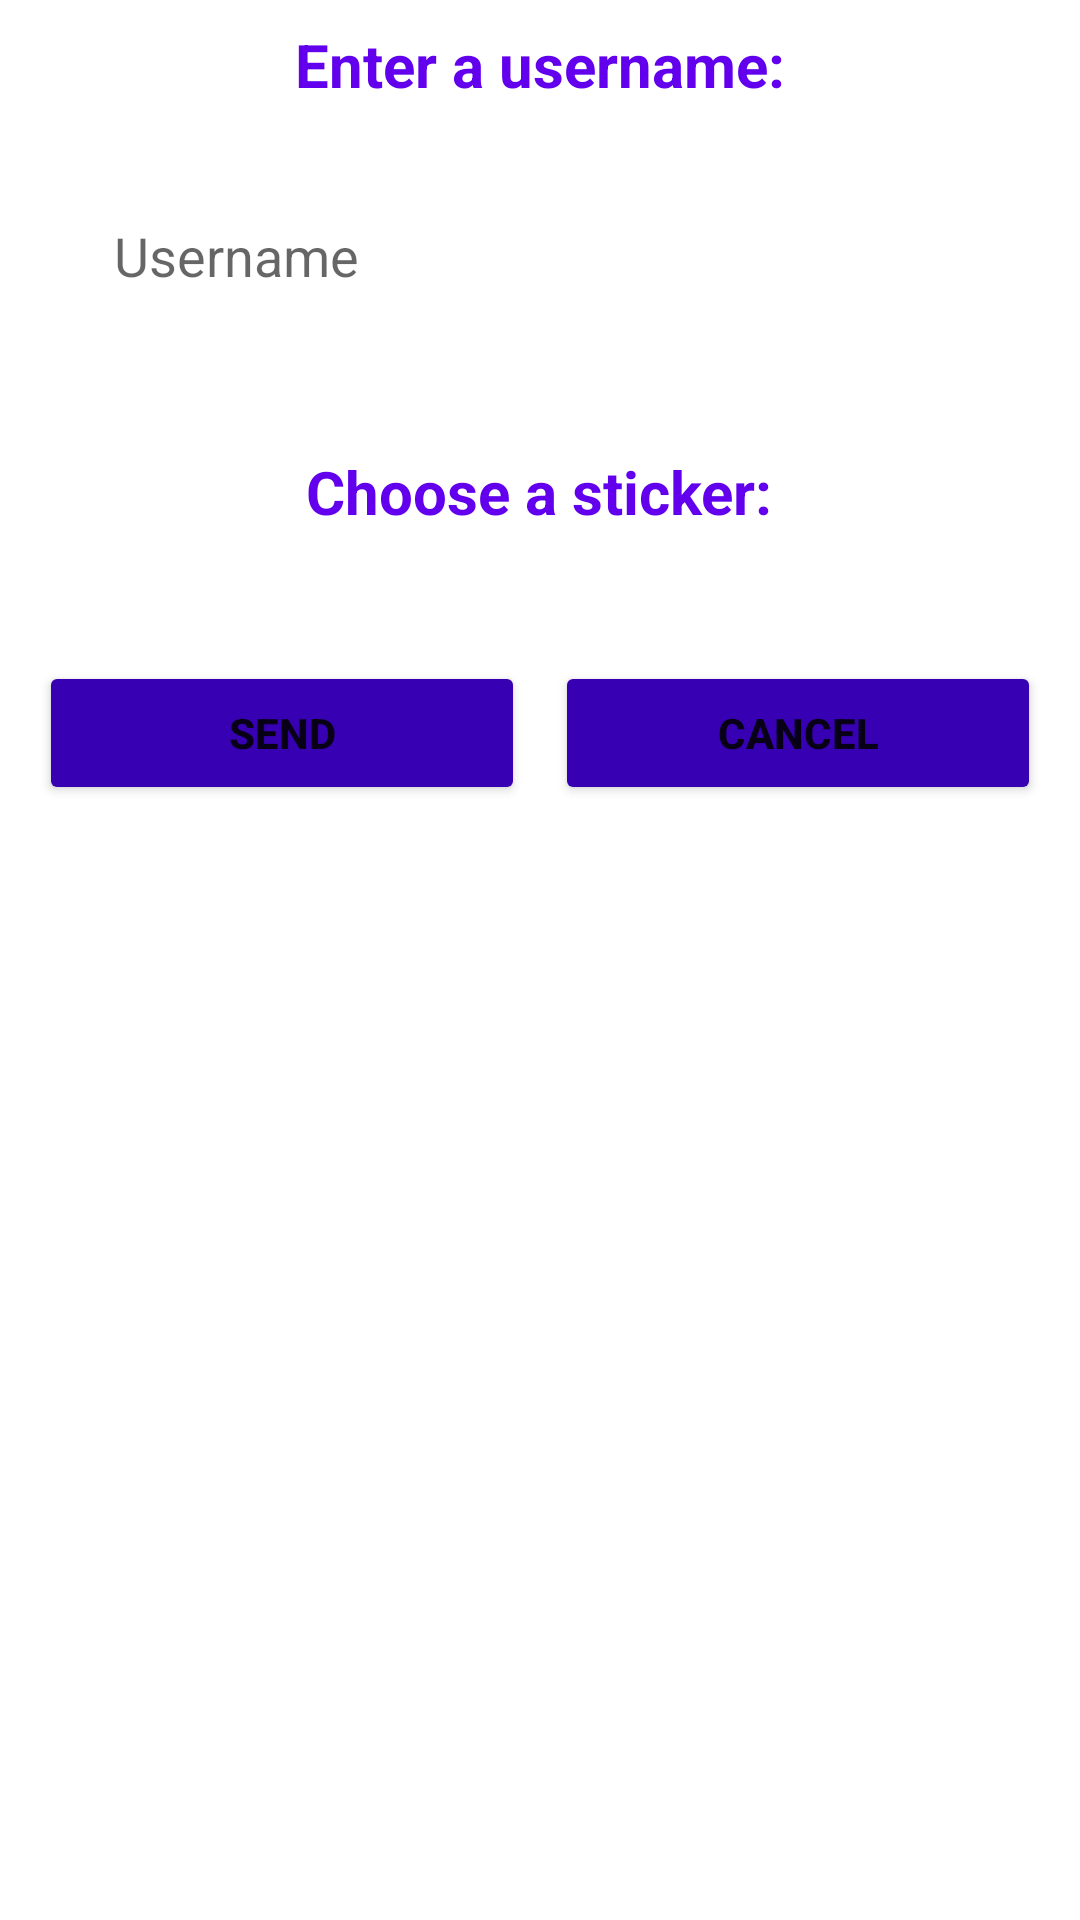

Reconstruct the res/layout file that produces this screen, plus the resources it refers to.
<!-- AndroidManifest.xml: application theme Theme.StickToThem -->
<!-- res/layout/input_dialog_layout.xml -->
<?xml version="1.0" encoding="utf-8"?>
<LinearLayout xmlns:android="http://schemas.android.com/apk/res/android"
    android:layout_width="match_parent"
    android:layout_height="wrap_content"
    xmlns:app="http://schemas.android.com/apk/res-auto"
    android:layout_margin="15dp"
    android:background="@drawable/shape_background"
    android:gravity="center"
    android:orientation="vertical"
    android:paddingHorizontal="8dp"
    android:paddingBottom="15dp">

    <TextView
        android:layout_width="wrap_content"
        android:layout_height="wrap_content"
        android:gravity="center"
        android:paddingHorizontal="10dp"
        android:paddingVertical="8dp"
        android:text="Enter a username:"
        android:textColor="@color/colorPrimary"
        android:textSize="20sp"
        android:textStyle="bold" />

    <EditText
        android:id="@+id/receiver"
        android:layout_width="match_parent"
        android:layout_height="wrap_content"
        android:layout_margin="15dp"
        android:layout_marginHorizontal="15dp"
        android:layout_marginTop="15dp"
        android:layout_marginBottom="5dp"
        android:background="@drawable/shape_background"
        android:ems="10"
        android:hint="Username"
        android:inputType="textPersonName"
        android:padding="15dp" />

    <TextView
        android:layout_width="wrap_content"
        android:layout_height="wrap_content"
        android:gravity="center"
        android:paddingHorizontal="10dp"
        android:paddingVertical="8dp"
        android:layout_margin="15dp"
        android:layout_marginHorizontal="15dp"
        android:layout_marginBottom="5dp"
        android:text="Choose a sticker:"
        android:textColor="@color/colorPrimary"
        android:textSize="20sp"
        android:textStyle="bold" />

        <com.google.android.material.button.MaterialButtonToggleGroup
            android:id="@+id/toggleBtnGroup"
            android:layout_width="match_parent"
            android:layout_height="wrap_content"
            app:singleSelection="true">

            <Button
                android:id="@+id/btnSmile"
                android:layout_width="wrap_content"
                android:layout_height="wrap_content"
                android:layout_marginHorizontal="10dp"
                android:layout_weight="1"
                style="?attr/materialButtonOutlinedStyle"
                android:backgroundTint="@color/white"
                android:text="@string/smile" />

            <Button
                android:id="@+id/btnCry"
                android:layout_width="wrap_content"
                android:layout_height="wrap_content"
                android:layout_marginHorizontal="10dp"
                android:layout_weight="1"
                style="?attr/materialButtonOutlinedStyle"
                android:backgroundTint="@color/white"
                android:text="@string/cry" />

            <Button
                android:id="@+id/btnSad"
                android:layout_width="wrap_content"
                android:layout_height="wrap_content"
                android:layout_marginHorizontal="10dp"
                android:layout_weight="1"
                style="?attr/materialButtonOutlinedStyle"
                android:backgroundTint="@color/white"
                android:text="@string/sad" />

            <Button
                android:id="@+id/btnLaugh"
                android:layout_width="wrap_content"
                android:layout_height="wrap_content"
                android:layout_marginHorizontal="10dp"
                android:layout_weight="1"
                style="?attr/materialButtonOutlinedStyle"
                android:backgroundTint="@color/white"
                android:text="@string/laugh" />

        </com.google.android.material.button.MaterialButtonToggleGroup>


    <LinearLayout
        android:layout_width="match_parent"
        android:layout_height="match_parent"
        android:layout_marginTop="15dp"
        android:orientation="horizontal">

        <Button
            android:id="@+id/btnSendMessage"
            android:layout_width="wrap_content"
            android:layout_height="wrap_content"
            android:layout_margin="5dp"
            android:layout_weight="1"
            android:backgroundTint="@color/colorPrimaryDark"
            android:text="send"
            android:textStyle="bold" />

        <Button
            android:id="@+id/btnClose"
            android:layout_width="wrap_content"
            android:layout_height="wrap_content"
            android:layout_margin="5dp"
            android:layout_weight="1"
            android:backgroundTint="@color/colorPrimaryDark"
            android:text="cancel"
            android:textStyle="bold" />

    </LinearLayout>
</LinearLayout>
<!-- resources referenced by this layout -->
<resources>
  <string name="cry">😭</string>
  <string name="laugh">😀</string>
  <string name="sad">🙁</string>
  <string name="smile">🙂</string>
  <style name="Theme.StickToThem" parent="Theme.MaterialComponents.DayNight.DarkActionBar">
          
          <item name="colorPrimary">@color/purple_500</item>
          <item name="colorPrimaryVariant">@color/purple_700</item>
          <item name="colorOnPrimary">@color/white</item>
          
          <item name="colorSecondary">@color/teal_200</item>
          <item name="colorSecondaryVariant">@color/teal_700</item>
          <item name="colorOnSecondary">@color/black</item>
          
          <item name="android:statusBarColor" tools:targetApi="l">?attr/colorPrimaryVariant</item>
          
      </style>
  <!-- not gathered from this repository: default colours our renderer supplied (Android Studio template values) -->
  <color name="purple_500">#FF6200EE</color>
  <color name="purple_700">#FF3700B3</color>
  <color name="teal_200">#FF03DAC5</color>
  <color name="teal_700">#FF018786</color>
  <color name="black">#FF000000</color>
  <color name="white">#FFFFFFFF</color>
  <color name="colorPrimary">#FF6200EE</color>
  <color name="colorPrimaryDark">#FF3700B3</color>
</resources>
